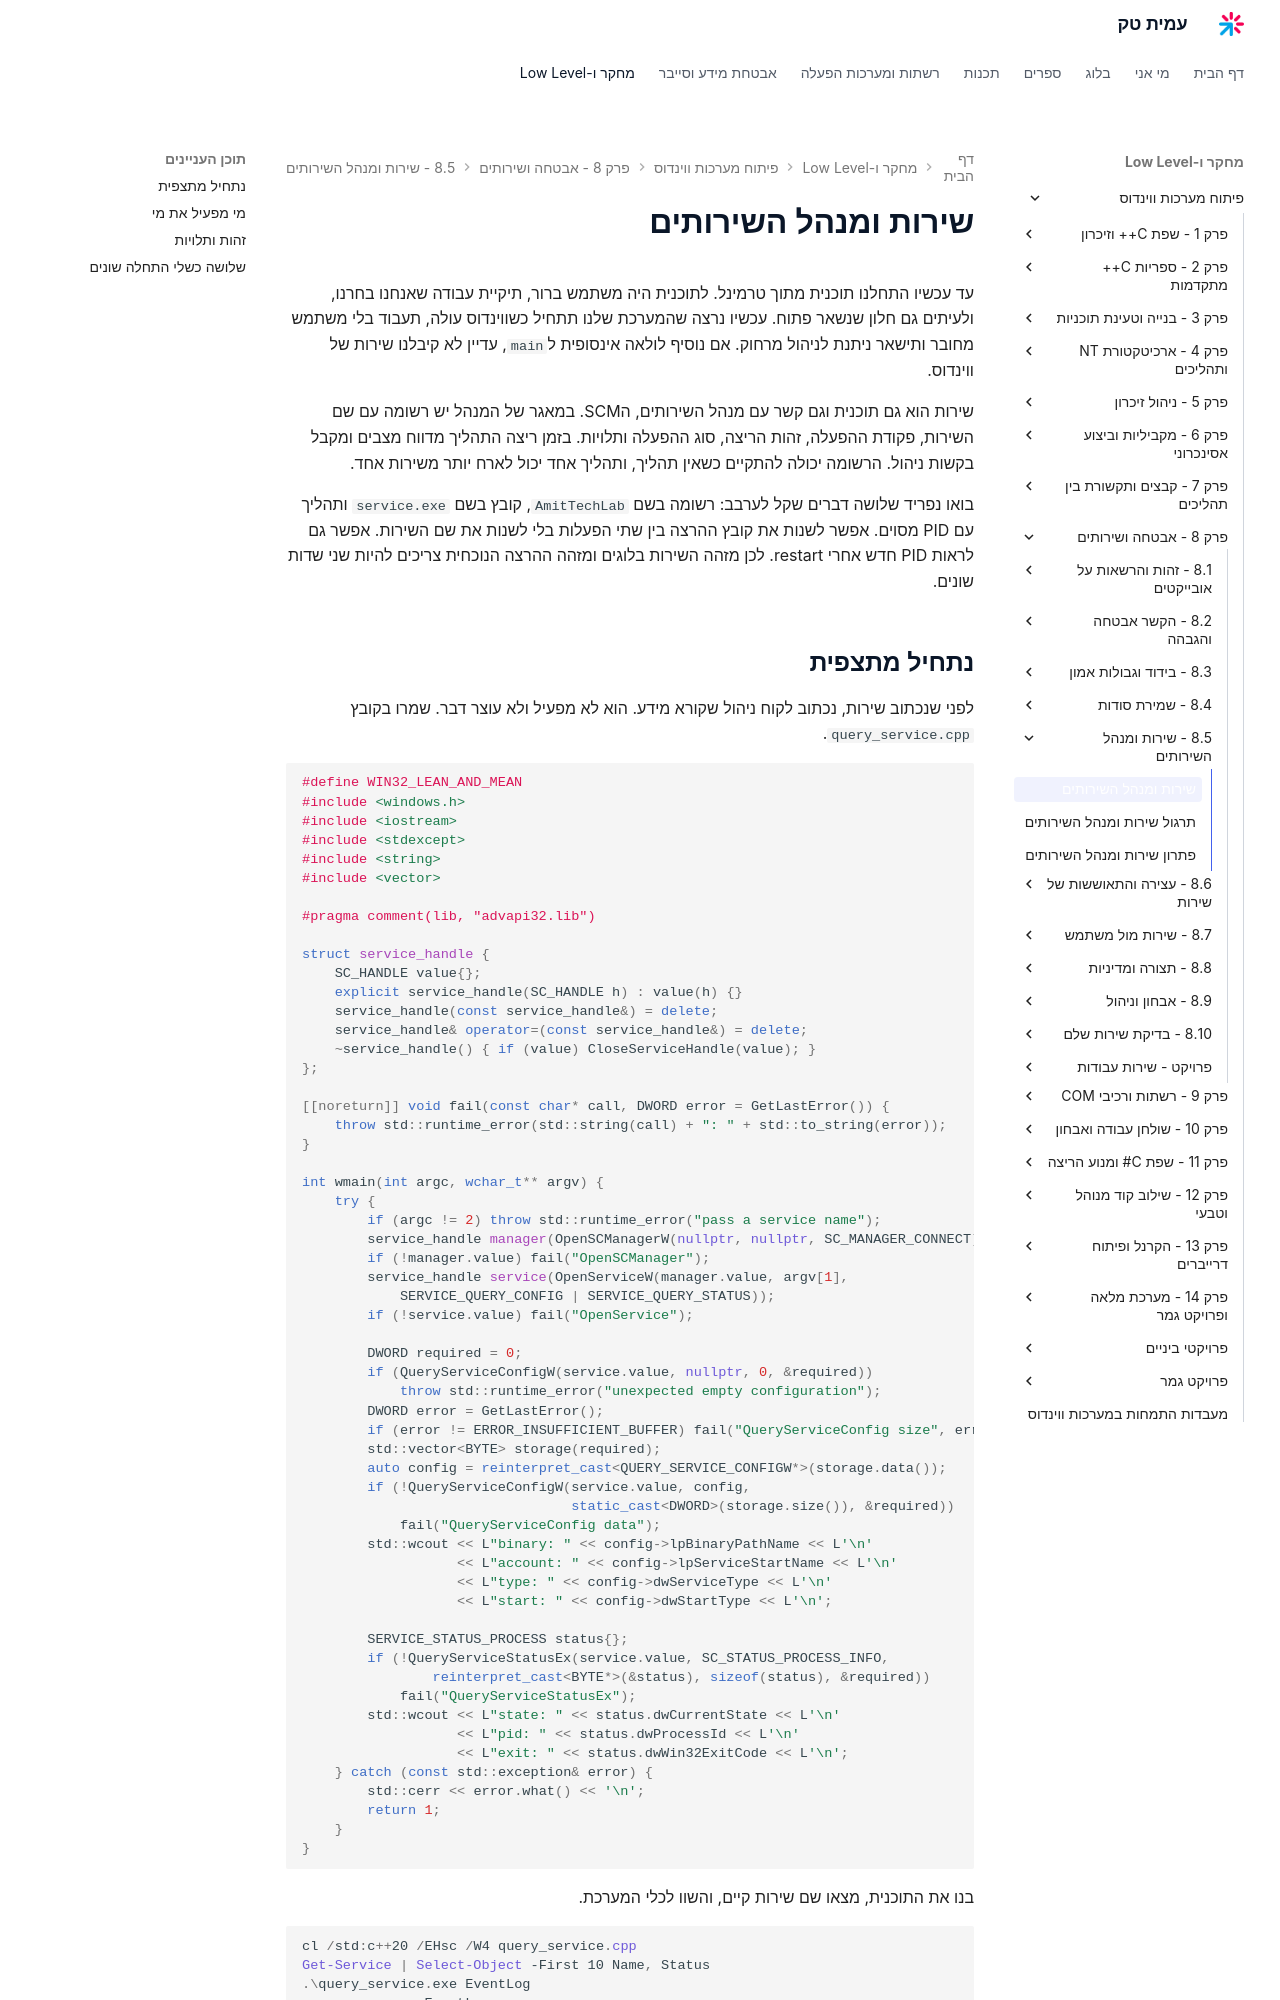

repository: AmitPinchasi/amittech · page: פיתוח-מערכות-ווינדוס/8 - אבטחה ושירותים/8.5 - שירות ומנהל השירותים/8.5 - שירות ומנהל השירותים - הרצאה/index.html · generator: mkdocs

# שירות ומנהל השירותים

עד עכשיו התחלנו תוכנית מתוך טרמינל. לתוכנית היה משתמש ברור, תיקיית עבודה שאנחנו בחרנו, ולעיתים גם חלון שנשאר פתוח. עכשיו נרצה שהמערכת שלנו תתחיל כשווינדוס עולה, תעבוד בלי משתמש מחובר ותישאר ניתנת לניהול מרחוק. אם נוסיף לולאה אינסופית ל`main`, עדיין לא קיבלנו שירות של ווינדוס.

שירות הוא גם תוכנית וגם קשר עם מנהל השירותים, הSCM. במאגר של המנהל יש רשומה עם שם השירות, פקודת ההפעלה, זהות הריצה, סוג ההפעלה ותלויות. בזמן ריצה התהליך מדווח מצבים ומקבל בקשות ניהול. הרשומה יכולה להתקיים כשאין תהליך, ותהליך אחד יכול לארח יותר משירות אחד.

בואו נפריד שלושה דברים שקל לערבב: רשומה בשם `AmitTechLab`, קובץ בשם `service.exe` ותהליך עם PID מסוים. אפשר לשנות את קובץ ההרצה בין שתי הפעלות בלי לשנות את שם השירות. אפשר גם לראות PID חדש אחרי restart. לכן מזהה השירות בלוגים ומזהה ההרצה הנוכחית צריכים להיות שני שדות שונים.
